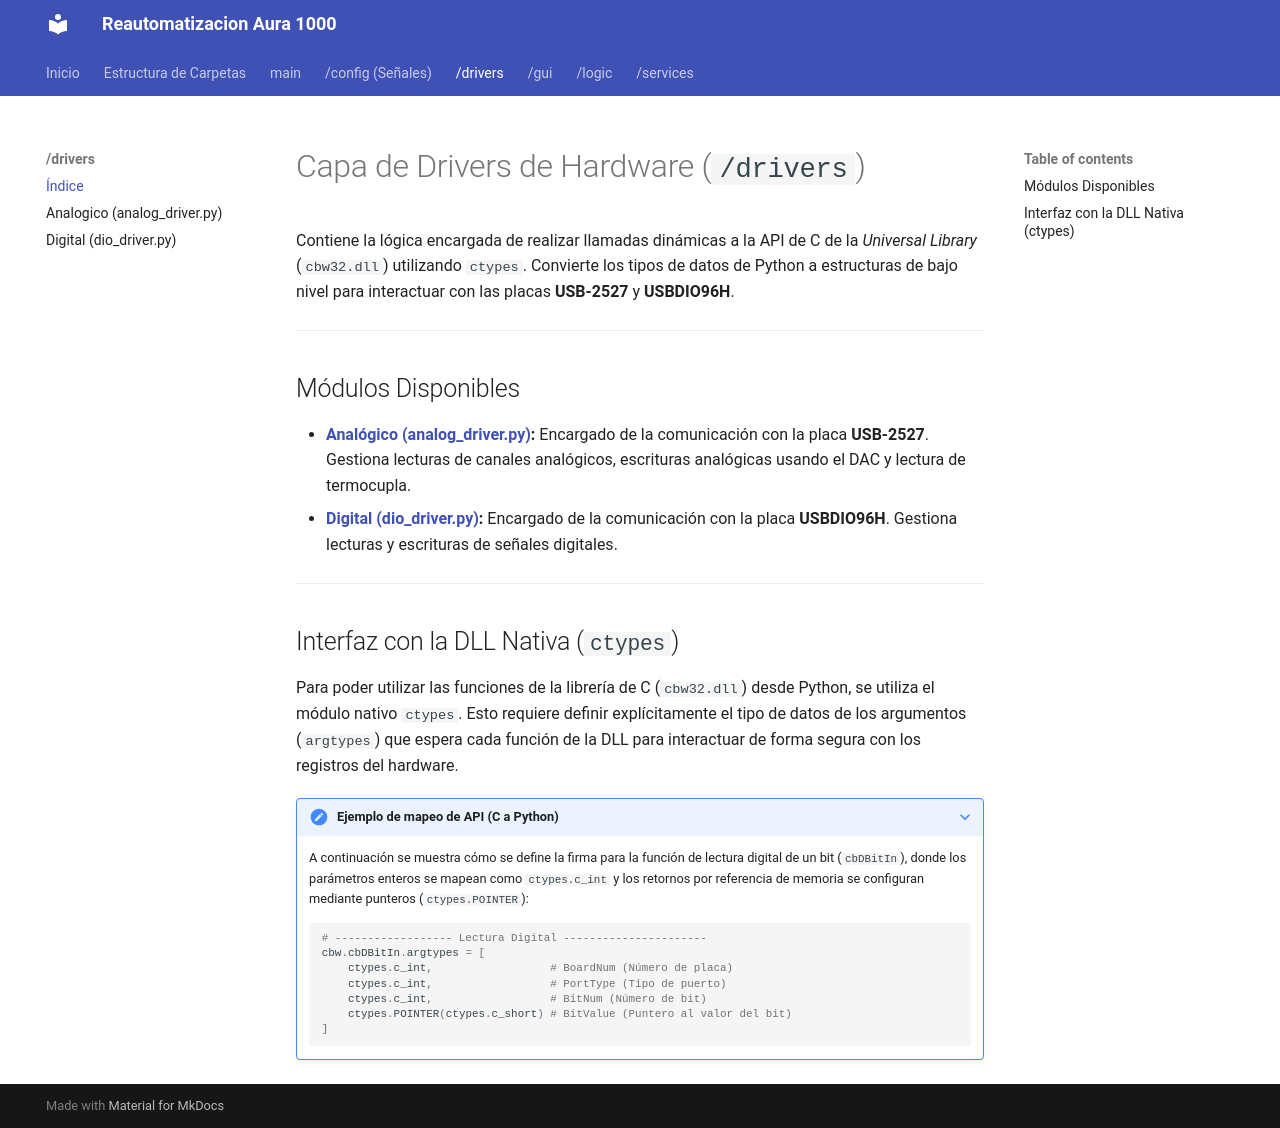

repository: pablinleiva235/Proyecto-Final · page: drivers/index.html · generator: mkdocs

# Capa de Drivers de Hardware (`/drivers`)

Contiene la lógica encargada de realizar llamadas dinámicas a la API de C de la *Universal Library* (`cbw32.dll`) utilizando `ctypes`. Convierte los tipos de datos de Python a estructuras de bajo nivel para interactuar con las placas **USB-2527** y **USBDIO96H**.

---

## Módulos Disponibles

* **[Analógico (analog_driver.py)](analogico.md):** Encargado de la comunicación con la placa **USB-2527**. Gestiona lecturas de canales analógicos, escrituras analógicas usando el DAC y lectura de termocupla.
* **[Digital (dio_driver.py)](digital.md):** Encargado de la comunicación con la placa **USBDIO96H**. Gestiona lecturas y escrituras de señales digitales.

---

## Interfaz con la DLL Nativa (`ctypes`)

Para poder utilizar las funciones de la librería de C (`cbw32.dll`) desde Python, se utiliza el módulo nativo `ctypes`. Esto requiere definir explícitamente el tipo de datos de los argumentos (`argtypes`) que espera cada función de la DLL para interactuar de forma segura con los registros del hardware.

???+ note "Ejemplo de mapeo de API (C a Python)"
    A continuación se muestra cómo se define la firma para la función de lectura digital de un bit (`cbDBitIn`), donde los parámetros enteros se mapean como `ctypes.c_int` y los retornos por referencia de memoria se configuran mediante punteros (`ctypes.POINTER`):

    ```python
    # ------------------ Lectura Digital ----------------------
    cbw.cbDBitIn.argtypes = [
        ctypes.c_int,                  # BoardNum (Número de placa)
        ctypes.c_int,                  # PortType (Tipo de puerto)
        ctypes.c_int,                  # BitNum (Número de bit)
        ctypes.POINTER(ctypes.c_short) # BitValue (Puntero al valor del bit)
    ]
    ```
